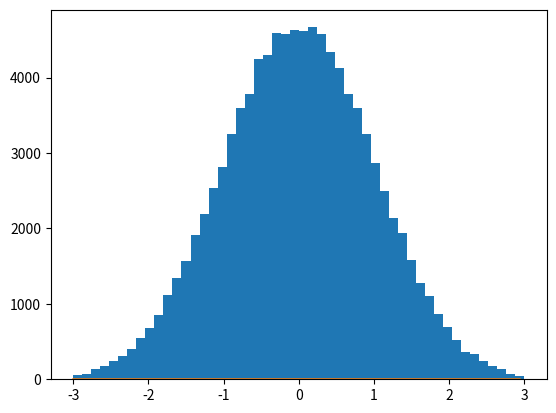

The script that saved this image:
import random
import math
import matplotlib.pyplot as plt

def gaussian(scale=2):
    return sum(random.uniform(0, 1) for i in range(scale)) - (scale/2.0)


def dist_normal_m1(events, scale):
    res = []
    for i in range(events):
        x = gaussian(scale)
        res.append(x)
    return res


# µ = 0 (media)
# σ = 1 (varianza)
def std_norm_dist(z):
    return math.exp(-1 * (z**2) / 2) / math.sqrt(2 * math.pi)


n100 = dist_normal_m1(100000, 12)
#print(n100)

plt.hist(n100, bins=50, range=(-3, 3))
#plt.show()

normal_x = []
normal_y = []
normal_steps = 100
step = 6 / normal_steps
for i in range(normal_steps):
    ix = (i * step) - 3
    iy = std_norm_dist(ix)
    #print(f"{ix} {iy}")
    normal_x.append(ix)
    normal_y.append(iy)

#print(normal)
plt.plot(normal_x, normal_y)
plt.show()


x = sum(random.uniform(0, 1) for i in range(12)) - 12/2
print(x)

